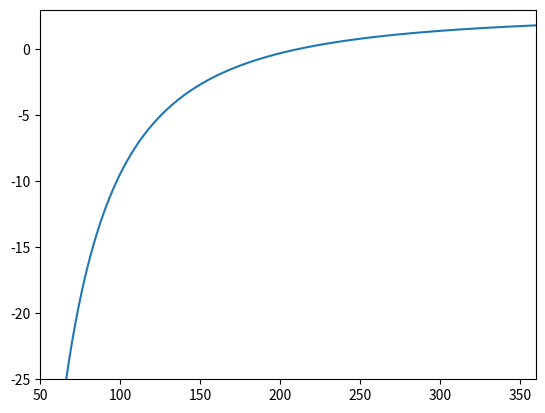

Write the Python code that produced this figure.
from math import *
import numpy as np
import matplotlib.pyplot as plt

#Parameters Required For Calculation

defl_max = -25

g = 9.80665
Iyy = 150000
theta_dot_dot = 12/57.3

e = 0.88
A = 8
m = 20000
Vc = 360*0.5144
Pc = 0.549
P0 = 1.225
S = 70
Sh = 16
lh = 11.3 + 0.5
C = 2.96
Vs = 43.73
Vr = Vs
mu = 0.04
T = 56000

dCLflap = 0.5
CL0 = 0.24
CD0to = 0.038
Cmacwf = 0.05
CLa = 5.7
CLaw = 5.7
CLawf = CLaw
CLah = 4.3
Cm0 = 0.05
aw = 2
ih = -1
nh = 0.96
be_bh = 1.0

xmg = 1.1
xcg = 0.0
xach = 11.3
xacwf = 0.8
zd = 1.9
zt = 2.0
zt1 = -0.3
zcg = 1.7
h = 0.8
h0 = 0.5

# Calculation

k = 1/(pi*e*A)
CLc = 2*m*g/(Pc*Vc**2*S)
CLto = CLc + dCLflap
CDto = CD0to + k*CLto**2

Dto = 0.5*P0*Vr**2*S*CDto
Lto = 0.5*P0*Vr**2*S*CLto

Macwf = 0.5*P0*Vr**2*Cmacwf*S*C

Ff = mu*(m*g - Lto)
a = (T-Dto-Ff)/m

#Calculation pitching moments in the take-off rotation

Mw = -m*g*(xmg-xcg)
Md = Dto*(zd)
Mt = -T*(zt)
Mlwf = Lto*(xacwf)
Ma = m*a*(zcg)

Lh = (Mlwf + Macwf + Ma + Mw + Md + Mt - Iyy*theta_dot_dot)/xach

CLh = (2*Lh)/(P0*Vr**2*Sh)
e0 = (2*CLto/(pi*A))*57.3
deda = (2*CLaw/(pi*A))
e = (e0/57.3 + deda*aw/57.3) * 57.3

ah = aw + ih - e
te = (ah/57.3+(CLh/CLah))/(defl_max/57.3)
ce_ch = (te*sqrt(0.7)/(0.8))**2

Vh = (lh*Sh)/(S*C)
Cmde = -CLah*nh*Vh*be_bh*te
CLde = CLah*nh*(Sh/S)*be_bh*te
CLhde = CLah*te


Cma = CLawf*((h-h0)/C) - (CLah*nh*(Sh/S)*(lh/C)*(1-deda))
q = 0.5*P0*Vc**2
CL1 = (2*m*g)/(P0*Vc**2*S)

de = -((((T*zt1/(q*S*C)) + Cm0)*CLa + (CL1-CL0)*Cma)/(CLa*Cmde - Cma*CLde))

#plot
Vc_list = np.arange(1,187,1)
q_list = []
CL1_list = []
for i in range(len(Vc_list)):
    q_list.append(0.5*P0*Vc_list[i]**2)
    CL1_list.append((2*m*g)/(P0*Vc_list[i]**2*S))


Vc_list_knot1 = np.array(Vc_list)/0.5144
de_list = []

for j in range(len(q_list)):
    de1 = (-((((T*zt1/(q_list[j]*S*C)) + Cm0)*CLa + (CL1_list[j]-CL0)*Cma)/(CLa*Cmde - Cma*CLde))) * 57.3
    de_list.append(de1)

plt.plot(Vc_list_knot1, de_list)
plt.xlim(50,360)
plt.ylim(-25, 3)
plt.show()